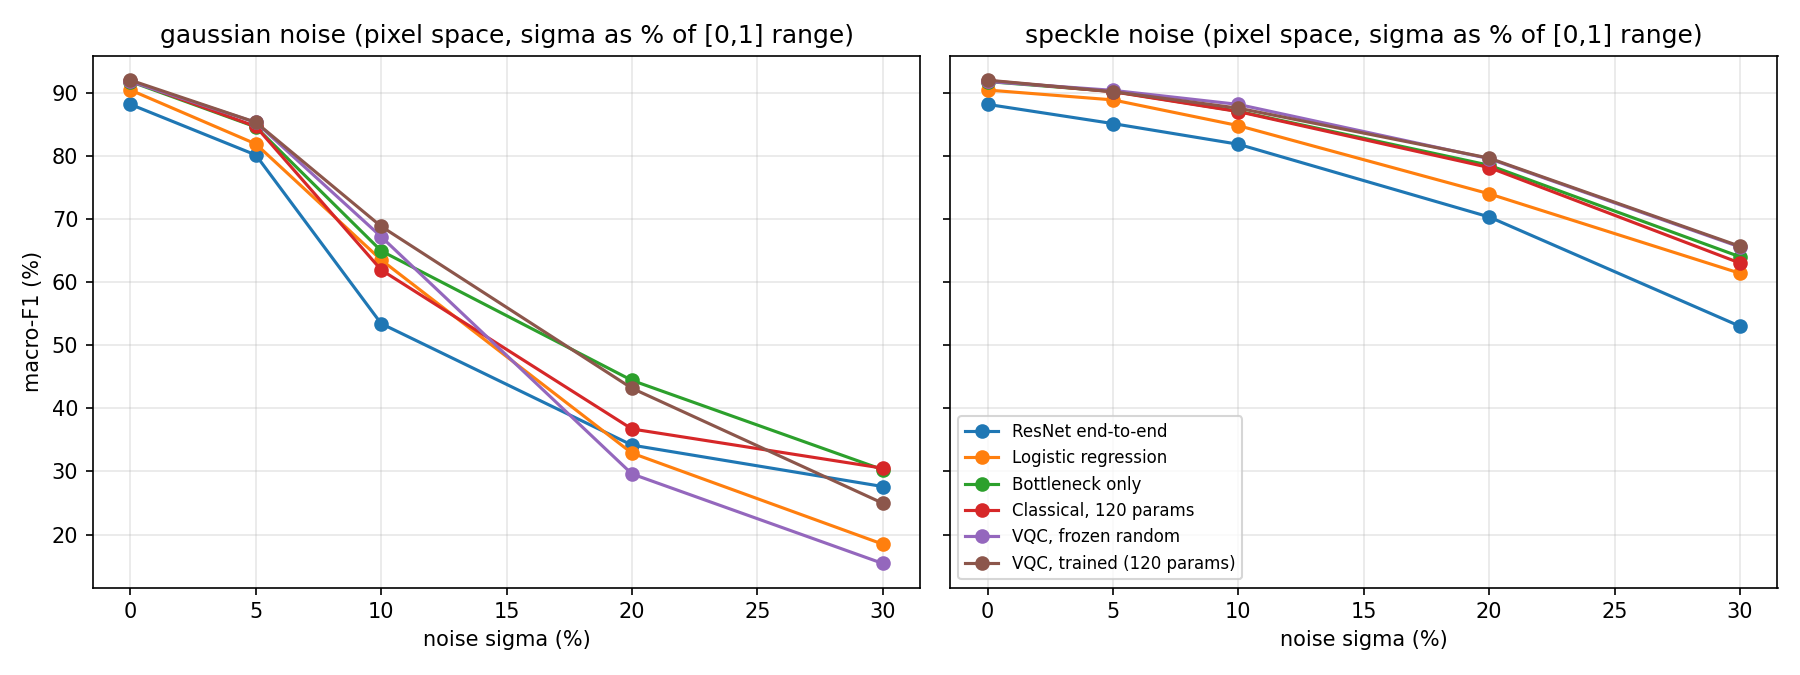

Values plotted in this chart, from the file beside it:
kind, level, head, acc, bacc, f1
gaussian, 0.0, backbone_e2e, 0.884, 0.884, 0.8814
gaussian, 0.0, logreg, 0.9045, 0.9045, 0.9041
gaussian, 0.0, bottleneck_only, 0.918, 0.918, 0.9176
gaussian, 0.0, classical_matched, 0.9195, 0.9195, 0.919
gaussian, 0.0, hybrid_vqc_frozen, 0.918, 0.918, 0.9177
gaussian, 0.0, hybrid_vqc, 0.92, 0.92, 0.9197
gaussian, 0.05, backbone_e2e, 0.8055, 0.8055, 0.8012
gaussian, 0.05, logreg, 0.8215, 0.8215, 0.8187
gaussian, 0.05, bottleneck_only, 0.8465, 0.8465, 0.8456
gaussian, 0.05, classical_matched, 0.8475, 0.8475, 0.8464
gaussian, 0.05, hybrid_vqc_frozen, 0.853, 0.853, 0.8528
gaussian, 0.05, hybrid_vqc, 0.8535, 0.8535, 0.853
gaussian, 0.1, backbone_e2e, 0.6, 0.6, 0.5342
gaussian, 0.1, logreg, 0.6625, 0.6625, 0.635
gaussian, 0.1, bottleneck_only, 0.6795, 0.6795, 0.6493
gaussian, 0.1, classical_matched, 0.655, 0.655, 0.6192
gaussian, 0.1, hybrid_vqc_frozen, 0.6945, 0.6945, 0.6717
gaussian, 0.1, hybrid_vqc, 0.7095, 0.7095, 0.6881
gaussian, 0.2, backbone_e2e, 0.4545, 0.4545, 0.3418
gaussian, 0.2, logreg, 0.3715, 0.3715, 0.3291
gaussian, 0.2, bottleneck_only, 0.4815, 0.4815, 0.4443
gaussian, 0.2, classical_matched, 0.457, 0.457, 0.3673
gaussian, 0.2, hybrid_vqc_frozen, 0.336, 0.336, 0.2961
gaussian, 0.2, hybrid_vqc, 0.4365, 0.4365, 0.4318
gaussian, 0.3, backbone_e2e, 0.3385, 0.3385, 0.2762
gaussian, 0.3, logreg, 0.2425, 0.2425, 0.1849
gaussian, 0.3, bottleneck_only, 0.3175, 0.3175, 0.3029
gaussian, 0.3, classical_matched, 0.321, 0.321, 0.3052
gaussian, 0.3, hybrid_vqc_frozen, 0.2665, 0.2665, 0.1544
gaussian, 0.3, hybrid_vqc, 0.302, 0.302, 0.2498
speckle, 0.0, backbone_e2e, 0.884, 0.884, 0.8814
speckle, 0.0, logreg, 0.9045, 0.9045, 0.9041
speckle, 0.0, bottleneck_only, 0.918, 0.918, 0.9176
speckle, 0.0, classical_matched, 0.9195, 0.9195, 0.919
speckle, 0.0, hybrid_vqc_frozen, 0.918, 0.918, 0.9177
speckle, 0.0, hybrid_vqc, 0.92, 0.92, 0.9197
speckle, 0.05, backbone_e2e, 0.856, 0.856, 0.8509
speckle, 0.05, logreg, 0.8895, 0.8895, 0.8885
speckle, 0.05, bottleneck_only, 0.9025, 0.9025, 0.9019
speckle, 0.05, classical_matched, 0.902, 0.902, 0.9014
speckle, 0.05, hybrid_vqc_frozen, 0.904, 0.904, 0.9036
speckle, 0.05, hybrid_vqc, 0.902, 0.902, 0.9015
speckle, 0.1, backbone_e2e, 0.8255, 0.8255, 0.8182
speckle, 0.1, logreg, 0.85, 0.85, 0.8477
speckle, 0.1, bottleneck_only, 0.8715, 0.8715, 0.8705
speckle, 0.1, classical_matched, 0.871, 0.871, 0.87
speckle, 0.1, hybrid_vqc_frozen, 0.8815, 0.8815, 0.8813
speckle, 0.1, hybrid_vqc, 0.876, 0.876, 0.8754
speckle, 0.2, backbone_e2e, 0.723, 0.723, 0.7031
speckle, 0.2, logreg, 0.751, 0.751, 0.7397
speckle, 0.2, bottleneck_only, 0.7895, 0.7895, 0.785
speckle, 0.2, classical_matched, 0.7865, 0.7865, 0.7814
speckle, 0.2, hybrid_vqc_frozen, 0.7985, 0.7985, 0.7954
speckle, 0.2, hybrid_vqc, 0.7995, 0.7995, 0.7963
speckle, 0.3, backbone_e2e, 0.598, 0.598, 0.53
speckle, 0.3, logreg, 0.6515, 0.6515, 0.6139
speckle, 0.3, bottleneck_only, 0.671, 0.671, 0.6401
speckle, 0.3, classical_matched, 0.664, 0.664, 0.6301
speckle, 0.3, hybrid_vqc_frozen, 0.679, 0.679, 0.6556
speckle, 0.3, hybrid_vqc, 0.681, 0.681, 0.6567
